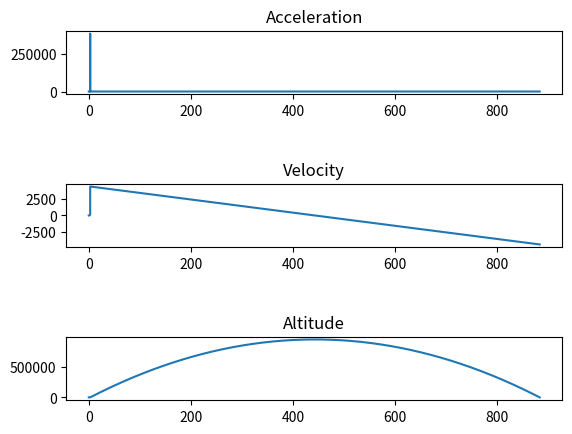

Source code (Python):
# -*- coding: utf-8 -*-
"""
Created on Sun Mar 26 17:09:49 2017
@author: user
"""
#my imported 
from math import pi, sqrt, log
import matplotlib.pyplot as plt

#x and y values DONT alter used for plotting
acc = []
vel = []
pos = []               
tt = []
liq_vel = []           
liq_H = []
  
#these are varibales that change automatically they should all equal 0 apart from delta 
delta = 0.01
gamma = 1.4

def Radius(height):
    radius = 0.1
    #our current assumption is a cylinder with a hole of radius 0.01m in the base
    if height == 0:
        radius = 0.01
    return radius

def Area(height):
    area = pi*Radius(height)**2
    return area

def Volume(height):
    volume=0
    for i in range(int(height/delta)):
        volume += (Area(i * delta) * delta)
    return volume

#rocket characteristics 
class rocket(): 
    """ 
    the rocket  contains most of the rocket based variables needs to be updated 
    """ 
    def __init__(self):
        """
        innitialisations of the rockets variables 
        """
        #the bottles characterisitics and other constants
        self.mbottle = 0.048
        self.bottle_length = 4
        self.volume = Volume(self.bottle_length)
       
        
        #the rockets variables
        self.mass = self.mbottle + (water.volume*water.density)
        self.initial_mass = self.mass
        self.Force = 0
        self.velocity = 0
        self.acceleration = -9.81  #self.initial_acceleration()
        self.height = 0
    
    def initial_acceleration(self):
        def B(height):
            y = 0
            for i in range(int(round(height/delta))):
                y += Area(0) / (Area(i*delta)*delta)
            return y
        
        part1 = water.initial_pressure*Area(0)/rhino.mass
        part2 = B(water.height)/water.height
        part3 = water.density*water.height*Area(0)/rhino.mass
        acceleration = 9.81 + part1/(part2-part3)
        
        return(acceleration)
   
    def water_update(self):
        """
        updates the rockets position if there is still water within the rocket
        """
        
        rhino.mass = rhino.mbottle + (water.volume * water.density)
        #self.acceleration = water.velocity * log(self.initial_mass / self.mbottle)
        if self.mass<self.mbottle:
            self.mass = self.mbottle
        self.acceleration = (water.volume_lost*water.density)*water.velocity/(rhino.mass*delta)
        self.acceleration -= 9.81
        self.velocity += self.acceleration * delta
        self.height += self.velocity * delta
        
        if self.height <= 0:
            self.height = 0
            self.velocity = 0
            self.acceleration = 0
            
        acc.append(self.acceleration)
        vel.append(self.velocity)
        pos.append(self.height)
    
    def fall(self):
        self.acceleration=-9.81
        self.velocity+=self.acceleration*delta
        self.height+=self.velocity*delta
        
        if self.height <= 0:
                self.height = 0
                self.acceleration = 0
                
        acc.append(self.acceleration)
        vel.append(self.velocity)
        pos.append(self.height)



class liquid: 
    """
    contains all the liquid variables
    """
    def __init__(self):
       self.gamma = 1.4
       self.acceleration = 0
       self.velocity = 0
       self.flowrate = 0
       self.pressure = 1296000
       self.initial_pressure = self.pressure
       self.density = 998
       self.height = 1.3
       self.initial_height = self.height
       self.volume = Volume(self.height)
       self.initial_volume = self.volume
       self.initial_temp = 293
       self.volume_lost = 0

        
    def water_update(self):

        def velocity_update():
            """
            updates the velocity according to the equations 
            """
            part1 = 2 * (water.pressure + (water.density * water.height * (rhino.acceleration + 9.81)))
            part2 = water.density * (1 - (Area(0) / Area(water.height)) **2)
            velocity = sqrt(part1/part2)

            return velocity
        
        def pressure_update():
            """
            updates the pressure using the Pv=k law
            """
            part1 = rhino.volume - self.initial_volume
            part2 = rhino.volume - self.volume
            pressure = part1 / part2
            pressure = pressure**gamma
            pressure = pressure * self.initial_pressure
            
            return pressure
          
        #mundane updating of the variables
        self.velocity = velocity_update()
        height_lost = self.velocity*delta
        self.volume_lost = height_lost*Area(0)
        self.volume -= self.volume_lost
        #self.height = inv_volume(self.volume)
        
        self.pressure = pressure_update()
        liq_vel.append(self.velocity)
        liq_H.append(self.height)
        
    def final_temperature(self):
        part1 = 1-(water.initial_volume/rhino.volume)
        part2 = part1 **(self.gamma-1)
        temperature = self.initial_temp * part2
        return temperature
        
class gas():
    
    def __init__(self):
        self.gamma = 1.4
        self.Rm = 8.314510/0.028964
        self.temperature = 217
        self.pressure = water.pressure
        self.initial_pressure = self.pressure
        self.initial_temp = water.final_temperature()
        self.t = 0
        self.beta = 1.03 + 0.021*self.gamma
        self.initial_velocity = sqrt(self.gamma * self.Rm * self.initial_temp)
        self.time_k = self.time_constant()
        self.total_t = self.total_time()
        
    def total_time(self):
        part1 = self.initial_pressure/(self.beta*0.01)
        part2 = (self.gamma - 1) / (2*self.gamma)
        time = self.time_k*(part1**part2 - 1)

        return time

    def pressure_update(self):
        """
        finds the pressure
        """
        part1 = 1 + (self.t / self.time_k)
        part2 = (2 * self.gamma) / (1 - self.gamma)
        self.pressure = self.initial_pressure * part1 ** part2
        self.t += delta

    def acceleration(self):
        """
        finds the acceleration
        """
        self.pressure_update()
        part1 =  2 * self.pressure * Area(0)
        part2 = 2 / (1 + self.gamma)
        part3 = 1 / (self.gamma - 1)
        thrust = part1 * (part2 ** part3)
        acceleration = (thrust/rhino.mass) -9.81
                       
        return acceleration
    
    def time_constant(self):
        """
        finds the time constant
        """
        part1 = rhino.volume/(Area(0)*self.initial_velocity)
        part2 = 2/(self.gamma-1)
        part3 = (self.gamma+1) / (2*(self.gamma-1))
        part4 = ((self.gamma + 1)/2)**part3
        tau = part1*part2*part4
        
        return tau
    
    
#initialisation of the classes
water = liquid()
rhino = rocket()
air = gas()
#the main part of the program
rec=0

def gravity_update():
    distance = 384432*10^3
    distance+=rhino.height
    acceleration = 3.9857606e+14/(distance**2)
    return acceleration

def water_phase():
    global rec
    while water.volume>0.0001:
        if (rec%1000) == 0:
            gravity_update()
        water.water_update()
        rhino.water_update()
        rec+=1
        tt.append(rec*delta)

def gas_phase():
    global rec
    while air.t<air.total_t:
        rhino.gas_update()
        rec+=1
        liq_vel.append(0)
        liq_H.append(0)
        tt.append(rec*delta)

def fall_phase():
    global rec
    while rhino.height>0:
        rhino.fall()
        rec+=1
        liq_vel.append(0)
        liq_H.append(0)
        tt.append(rec*delta)

    
def plotting():
    plt.subplot(5,1,1)
    plt.plot(tt,acc)
    plt.title("Acceleration")
        
    plt.subplot(5,1,3)
    plt.plot(tt,vel)
    plt.title("Velocity")
        
    plt.subplot(5,1,5)
    plt.plot(tt,pos)
    plt.title("Altitude")
    
    """
    plt.subplot(9,1,7)
    plt.plot(tt,liq_vel)
    plt.title("Liquid Velocity")
    
    plt.subplot(9,1,9)
    plt.plot(tt,liq_H)
    plt.title("Liquid Height")
    plt.show
    """
    
water_phase()
gas_phase
fall_phase()
plotting()
    
#if __name__ == "__main__": 
#    main()
